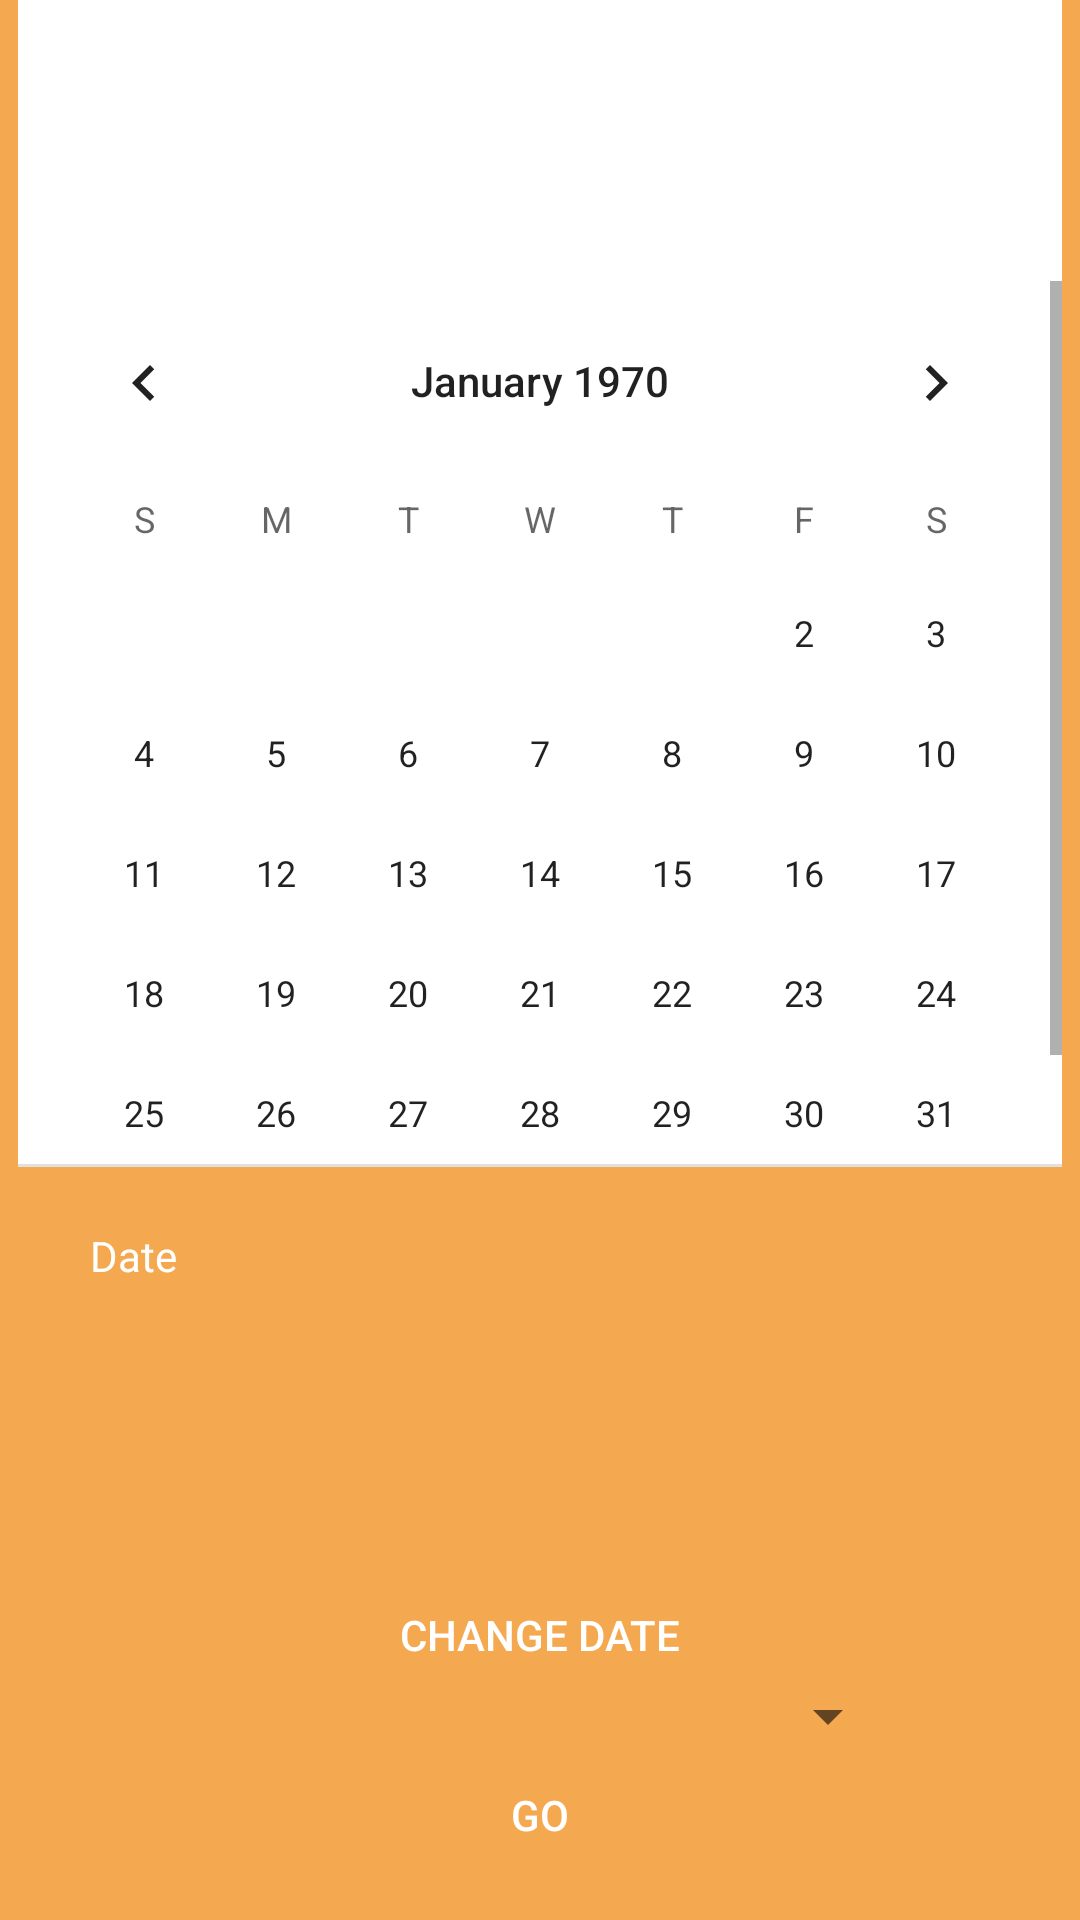

This screen was rendered from an Android layout file. Write that file and the resources it references.
<!-- AndroidManifest.xml: application theme AppTheme -->
<!-- res/layout/stats.xml -->
<?xml version="1.0" encoding="utf-8"?>
<RelativeLayout xmlns:android="http://schemas.android.com/apk/res/android"
    xmlns:app="http://schemas.android.com/apk/res-auto"
    xmlns:tools="http://schemas.android.com/tools"
    android:layout_width="match_parent"
    android:layout_height="match_parent"
    android:background="#F4A950"
    tools:context="com.SOC.attendify.Stats_activity">

    <TextView
        android:id="@+id/textView1"
        android:layout_width="wrap_content"
        android:layout_height="wrap_content"
        android:layout_above="@+id/button1"
        android:layout_alignParentStart="true"
        android:layout_alignParentLeft="true"
        android:layout_marginStart="30dp"
        android:layout_marginLeft="30dp"
        android:layout_marginBottom="102dp"
        android:text="Date"
        android:textColor="#FFFFFF" />


    <DatePicker
        android:id="@+id/datePicker"
        android:layout_width="wrap_content"
        android:layout_height="wrap_content"
        android:layout_above="@+id/textView1"
        android:layout_centerHorizontal="true"
        android:layout_marginBottom="20dp"
        android:background="#FFFFFF" />

    <Spinner
        android:id="@+id/spinner"
        android:layout_width="300dp"
        android:layout_height="wrap_content"
        android:layout_marginTop="560dp"
        android:dropDownSelector="#FFFFFF"
        android:prompt="@string/spinner_title" />

    <Button
        android:id="@+id/button1"
        android:layout_width="match_parent"
        android:layout_height="30dp"
        android:layout_alignParentBottom="true"
        android:layout_centerHorizontal="true"
        android:layout_marginBottom="80dp"
        android:background="@drawable/transparent"
        android:text="Change Date"
        android:textColor="#FFFFFF" />

    <Button
        android:id="@+id/button6"
        android:layout_width="match_parent"
        android:layout_height="30dp"
        android:layout_alignParentBottom="true"
        android:layout_centerHorizontal="true"
        android:layout_marginBottom="20dp"
        android:background="@drawable/transparent"
        android:text="GO"
        android:textColor="#FFFFFF" />

</RelativeLayout>
<!-- resources referenced by this layout -->
<resources>
  <string name="spinner_title" />
  <style name="AppTheme" parent="Theme.AppCompat.Light.NoActionBar">
          
          <item name="colorPrimary">@color/colorPrimary</item>
          <item name="colorPrimaryDark">@color/colorPrimaryDark</item>
          <item name="colorAccent">@color/colorAccent</item>
      </style>
  <color name="colorPrimary">#F4A950</color>
  <color name="colorPrimaryDark">#000000</color>
  <color name="colorAccent">#FFFFFF</color>
</resources>
